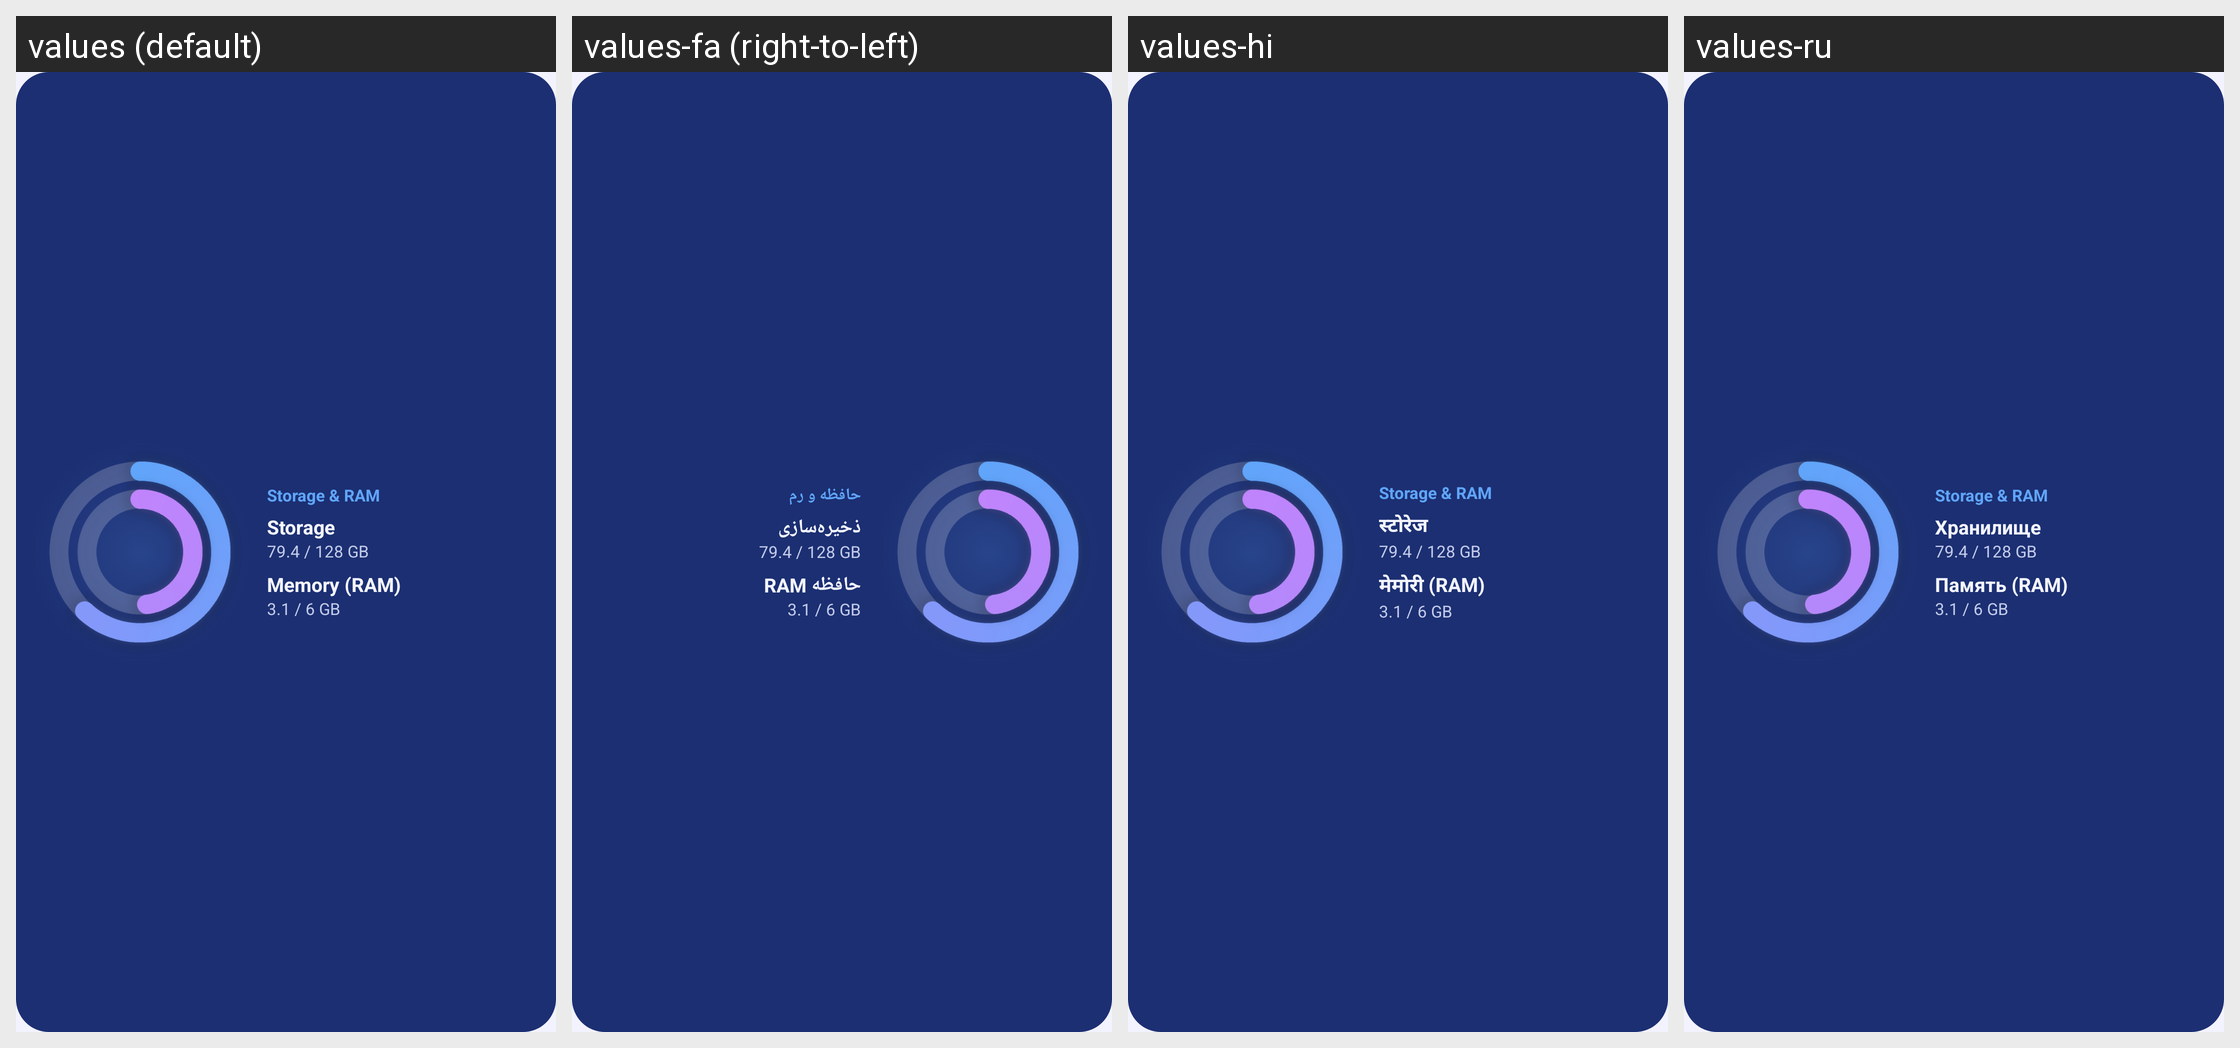

Here is an Android app screen in its default locale and in the app's own translations. Write out the translated-string differences for the strings that appear on this screen.
Android screen res/layout/widget_rings_preview.xml rendered under 4 locales, left to right: values (default), values-fa (right-to-left), values-hi, values-ru. Device: Nexus 5 (rendered at 1080×1920; each locale shown at half size, 540×960, under a caption strip naming it); theme Theme.Mahirex.
Other locales in the repository, not shown: values-ar, values-de, values-es, values-fr, values-in, values-ja, values-pt, values-tr, values-ur, values-zh.
Strings drawn on this screen, with the default value and each locale's value (text and hints the layout hard-codes, and strings that could not be matched under every locale, appear in the picture but are not listed):

wd_rings_title
  values: Storage & RAM
  values-fa: حافظه و رم
  values-hi: Storage & RAM  [not translated; the default value is used]
  values-ru: Storage & RAM  [not translated; the default value is used]

sec_storage
  values: Storage
  values-fa: ذخیره‌سازی
  values-hi: स्टोरेज
  values-ru: Хранилище

sec_ram
  values: Memory (RAM)
  values-fa: حافظه RAM
  values-hi: मेमोरी (RAM)
  values-ru: Память (RAM)
